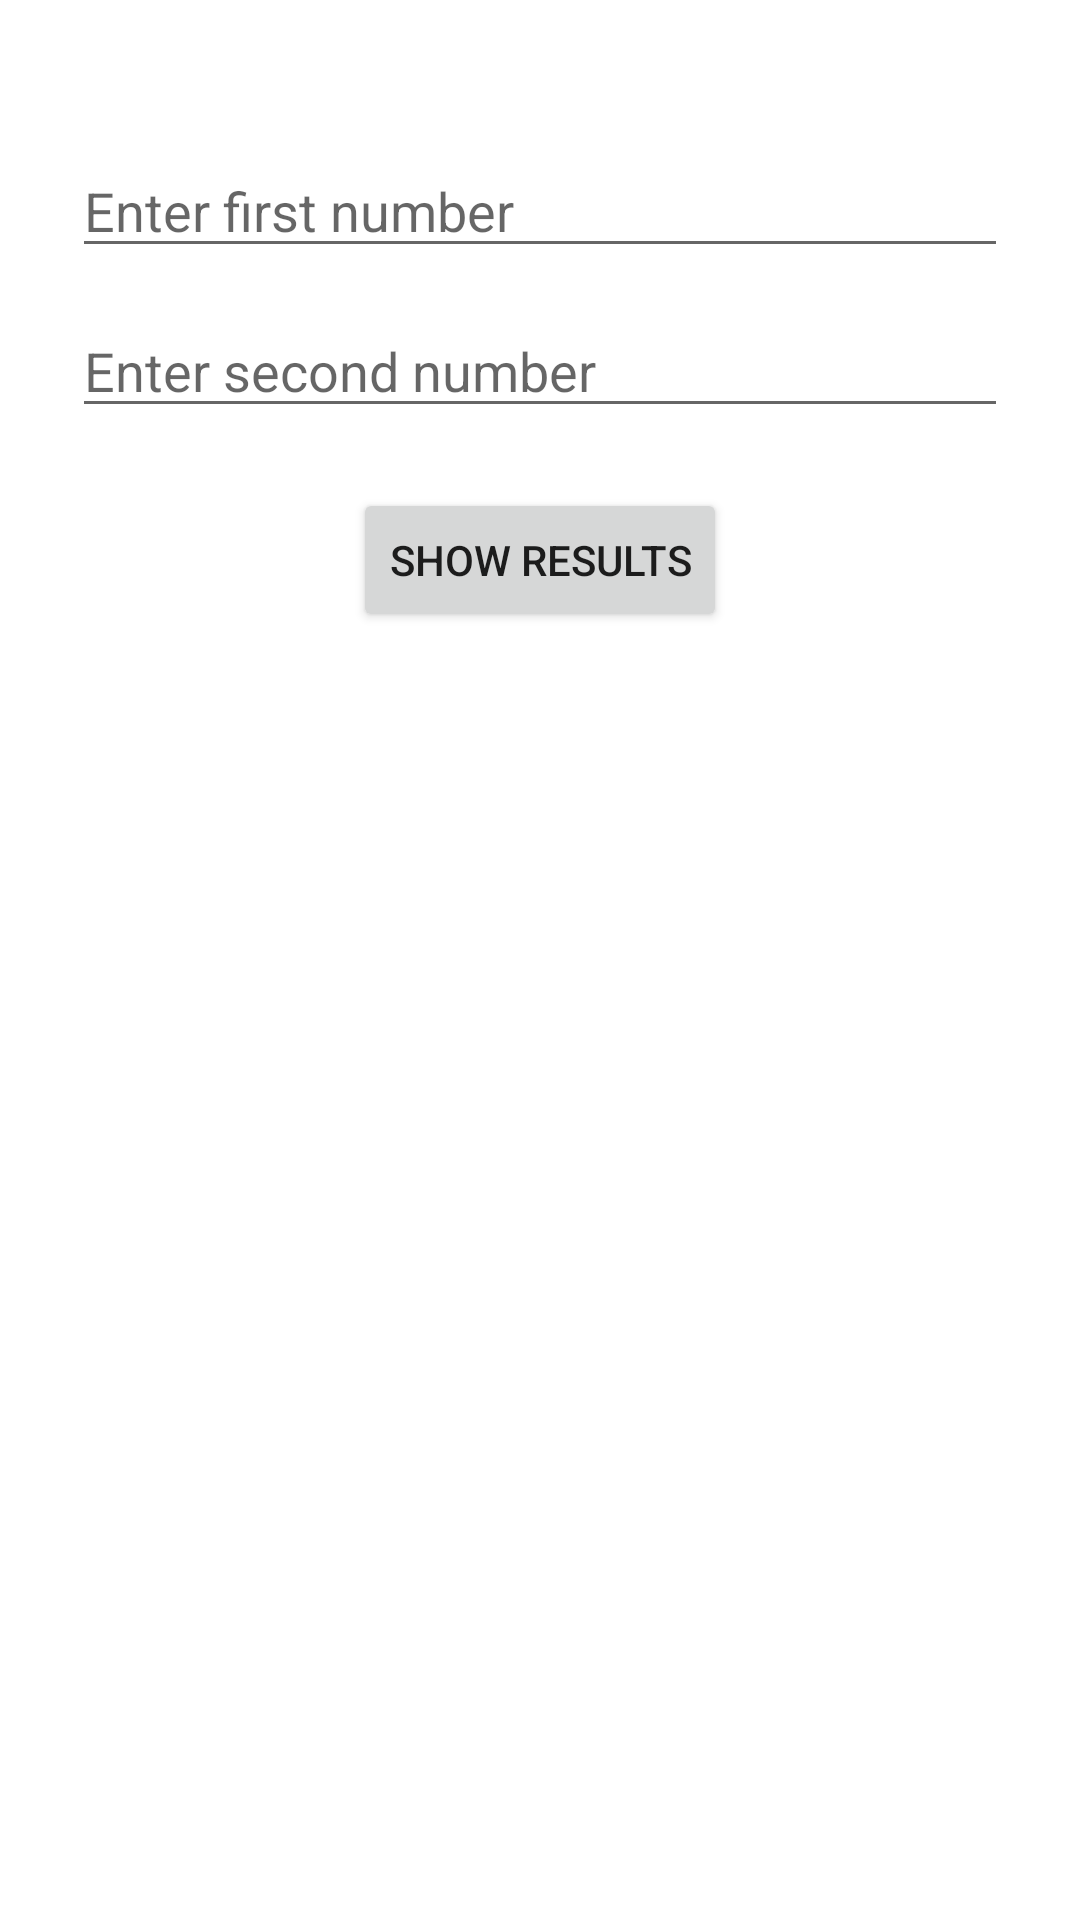

Here is an Android app screen rendered from its layout file. Give the layout XML and the strings, colors and styles it references.
<!-- AndroidManifest.xml: application theme Theme.CalculatorIntent -->
<!-- res/layout/activity_main.xml -->
<?xml version="1.0" encoding="utf-8"?>
<LinearLayout xmlns:android="http://schemas.android.com/apk/res/android"
    android:orientation="vertical"
    android:padding="24dp"
    android:gravity="center_horizontal"
    android:layout_width="match_parent"
    android:layout_height="match_parent">

    <EditText
        android:id="@+id/etNum1"
        android:layout_width="match_parent"
        android:layout_height="wrap_content"
        android:hint="Enter first number"
        android:inputType="numberDecimal"
        android:layout_marginTop="24dp"/>

    <EditText
        android:id="@+id/etNum2"
        android:layout_width="match_parent"
        android:layout_height="wrap_content"
        android:hint="Enter second number"
        android:inputType="numberDecimal"
        android:layout_marginTop="12dp"/>

    <Button
        android:id="@+id/btnCalculate"
        android:layout_width="wrap_content"
        android:layout_height="wrap_content"
        android:text="Show Results"
        android:layout_marginTop="20dp"/>
</LinearLayout>
<!-- resources referenced by this layout -->
<resources>
  <style name="Theme.CalculatorIntent" parent="Theme.MaterialComponents.DayNight.NoActionBar">
          <item name="colorPrimary">@color/purple_500</item>
          <item name="colorPrimaryVariant">@color/purple_700</item>
          <item name="colorOnPrimary">@color/white</item>
          <item name="colorSecondary">@color/teal_200</item>
          <item name="colorSecondaryVariant">@color/teal_700</item>
          <item name="colorOnSecondary">@color/black</item>
      </style>
  <!-- not gathered from this repository: default colours our renderer supplied (Android Studio template values) -->
  <color name="purple_500">#FF6200EE</color>
  <color name="purple_700">#FF3700B3</color>
  <color name="teal_200">#FF03DAC5</color>
  <color name="teal_700">#FF018786</color>
  <color name="black">#FF000000</color>
  <color name="white">#FFFFFFFF</color>
</resources>
